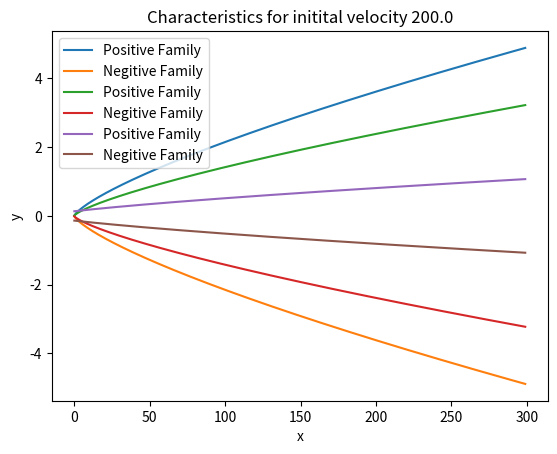

Python code for this plot:
import pylab 
import numpy
import math
from mpl_toolkits.mplot3d import Axes3D
from matplotlib import cm
from matplotlib.ticker import LinearLocator, FormatStrFormatter
import matplotlib.pyplot as plt
import numpy as np





def plotSolution():
	fig = plt.figure()
	ax=fig.gca(projection='3d')
	x=numpy.arange(0,300,1)
	y=numpy.arange(0,100,1)
	X,Y=numpy.meshgrid(x,y)
	z=numpy.sin(((math.pi)/100.0)*X)*numpy.sin(((math.pi)/100.0)*Y)
	ax.plot_surface(X,Y,z)
	pylab.ylim([0,100])
	pylab.xlim([0,300])
	plt.show()


def graph(x,v0):
	row=1
	tau=1
	sigma=1
	g=980
	posY=[]
	negY=[]
	for t in x:
		w=((row*tau*v0)/sigma)*math.pow(v0**2 +2*g*t,.5)
		y1=((2.0/3.0)*((sigma**2)/((row**2)*(tau**2)*(v0**2)*g)))*math.pow(w-1,.5)*(w+2) 
		y2=-((2.0/3.0)*((sigma**2)/((row**2)*(tau**2)*(v0**2)*g)))*math.pow(w-1,.5)*(w+2) 
		posY.append(y1)
		negY.append(y2)

	pylab.plot(x,posY, label="Positive Family")
	
	pylab.plot(x,negY,label="Negitive Family")
	pylab.legend()
	pylab.title("Characteristics for initital velocity " + str(v0))
	pylab.xlabel("x")
	pylab.ylabel("y")
	pylab.show()

#plotSolution()
x=numpy.arange(0,300,1)
graph(x,8.7)
graph(x,20.0)
graph(x,200.0)